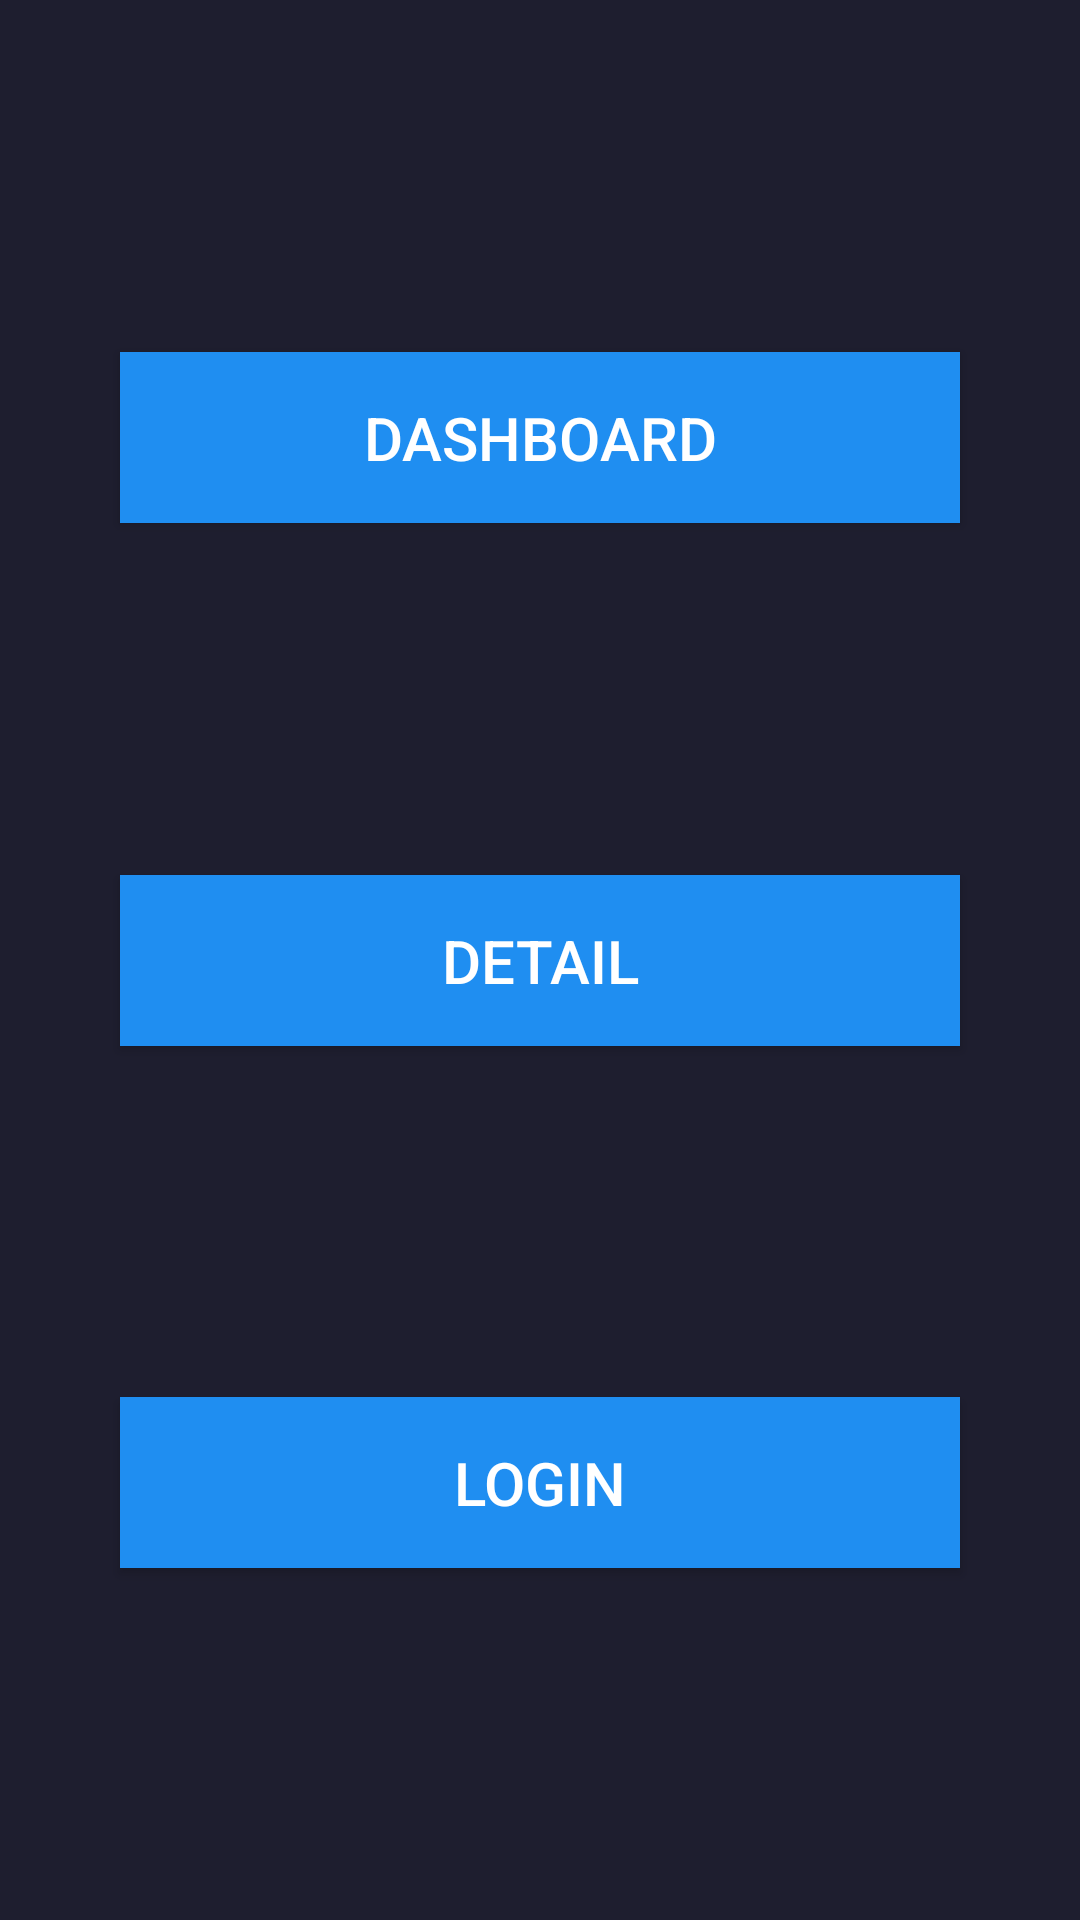

The Android layout XML behind this screen, and the referenced resources:
<!-- AndroidManifest.xml: application theme AppTheme -->
<!-- res/layout/activity_basic.xml -->
<?xml version="1.0" encoding="utf-8"?>
<androidx.constraintlayout.widget.ConstraintLayout xmlns:android="http://schemas.android.com/apk/res/android"
    android:layout_width="match_parent"
    android:layout_height="match_parent"
    xmlns:app="http://schemas.android.com/apk/res-auto"
    android:background="@color/colorPrimaryDark">

    <Button
        android:id="@+id/button_dashboard"
        android:layout_width="0dp"
        android:layout_height="wrap_content"
        android:layout_marginLeft="40dp"
        android:layout_marginRight="40dp"
        android:background="@color/colorAccent"
        android:padding="15dp"
        android:text="Dashboard"
        android:textColor="@android:color/white"
        android:textSize="20dp"
        app:layout_constraintBottom_toTopOf="@+id/button_detail"
        app:layout_constraintEnd_toEndOf="parent"
        app:layout_constraintStart_toStartOf="parent"
        app:layout_constraintTop_toTopOf="parent"/>

    <Button
        android:id="@+id/button_detail"
        android:layout_width="0dp"
        android:layout_height="wrap_content"
        android:layout_marginLeft="40dp"
        android:layout_marginRight="40dp"
        android:background="@color/colorAccent"
        android:padding="15dp"
        android:text="Detail"
        android:textColor="@android:color/white"
        android:textSize="20dp"
        app:layout_constraintBottom_toTopOf="@+id/button_login"
        app:layout_constraintEnd_toEndOf="parent"
        app:layout_constraintStart_toStartOf="parent"
        app:layout_constraintTop_toBottomOf="@+id/button_dashboard"/>

    <Button
        android:id="@+id/button_login"
        android:layout_width="0dp"
        android:layout_height="wrap_content"
        android:layout_marginLeft="40dp"
        android:layout_marginRight="40dp"
        android:background="@color/colorAccent"
        android:padding="15dp"
        android:text="Login"
        android:textColor="@android:color/white"
        android:textSize="20dp"
        app:layout_constraintBottom_toBottomOf="parent"
        app:layout_constraintEnd_toEndOf="parent"
        app:layout_constraintStart_toStartOf="parent"
        app:layout_constraintTop_toBottomOf="@+id/button_detail" />

</androidx.constraintlayout.widget.ConstraintLayout>
<!-- resources referenced by this layout -->
<resources>
  <color name="colorAccent">#1F8EF1</color>
  <color name="colorPrimaryDark">#1E1E2F</color>
  <style name="AppTheme" parent="Theme.AppCompat.Light.DarkActionBar">
          
          <item name="colorPrimary">@color/colorPrimary</item>
          <item name="colorPrimaryDark">@color/colorPrimaryDark</item>
          <item name="colorAccent">@color/colorAccent</item>
      </style>
  <color name="colorPrimary">#383B50</color>
</resources>
